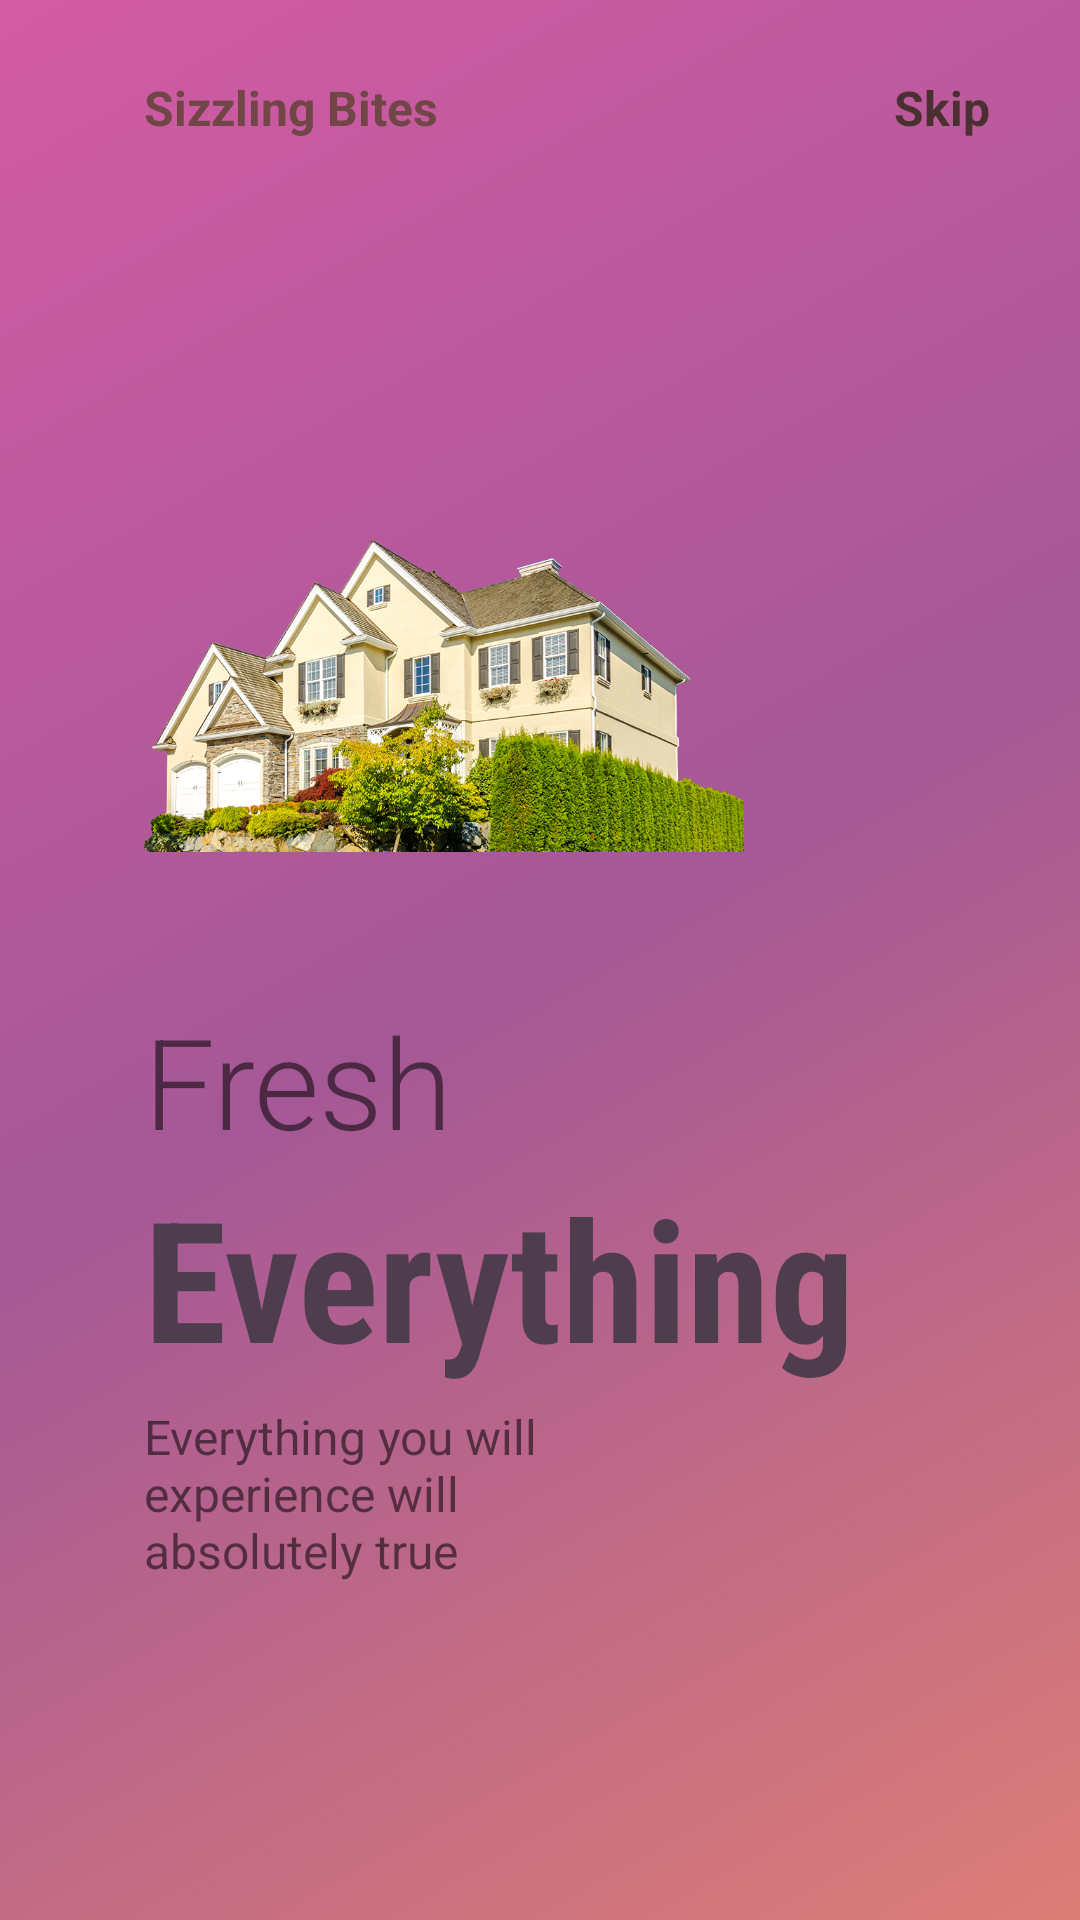

Reconstruct the res/layout file that produces this screen, plus the resources it refers to.
<!-- AndroidManifest.xml: application theme Theme.MyApplication -->
<!-- res/layout/fragment_on_boaring2.xml -->
<?xml version="1.0" encoding="utf-8"?>
<androidx.constraintlayout.widget.ConstraintLayout xmlns:android="http://schemas.android.com/apk/res/android"
    android:layout_width="match_parent"
    android:layout_height="match_parent"
    android:background="@drawable/background1"
    xmlns:app="http://schemas.android.com/apk/res-auto">


    <ImageView
        android:id="@+id/imageView"
        android:layout_width="200dp"
        android:layout_height="200dp"
        android:src="@drawable/home1"
        app:layout_constraintBottom_toBottomOf="parent"
        app:layout_constraintEnd_toEndOf="parent"
        app:layout_constraintHorizontal_bias=".3"
        app:layout_constraintStart_toStartOf="parent"
        app:layout_constraintTop_toTopOf="parent"
        app:layout_constraintVertical_bias=".3" />

    <TextView
        android:id="@+id/textView"
        android:layout_width="wrap_content"
        android:layout_height="wrap_content"
        android:layout_marginTop="25dp"
        android:text="Sizzling Bites"
        android:textColor="#704646"
        android:textSize="16sp"
        android:textStyle="bold"
        app:layout_constraintBottom_toTopOf="@+id/imageView"
        app:layout_constraintEnd_toEndOf="parent"
        app:layout_constraintHorizontal_bias="0"
        app:layout_constraintStart_toStartOf="@+id/imageView"
        app:layout_constraintTop_toTopOf="parent"
        app:layout_constraintVertical_bias="0" />

    <TextView
        android:layout_width="wrap_content"
        android:layout_height="wrap_content"
        android:text="Skip"
        android:textColor="#4A3030"
        android:layout_marginRight="30dp"
        app:layout_constraintHorizontal_bias="1"
        android:textSize="16sp"
        android:textStyle="bold"
        app:layout_constraintBottom_toBottomOf="@+id/textView"
        app:layout_constraintEnd_toEndOf="parent"
        app:layout_constraintStart_toEndOf="@+id/textView"
        app:layout_constraintTop_toTopOf="@+id/textView" />

    <TextView
        android:id="@+id/textView2"
        android:layout_width="wrap_content"
        android:layout_height="wrap_content"
        android:fontFamily="sans-serif-light"
        android:text="Fresh"
        android:textSize="42sp"
        app:layout_constraintBottom_toBottomOf="parent"
        app:layout_constraintEnd_toEndOf="parent"
        app:layout_constraintHorizontal_bias="0"
        app:layout_constraintStart_toStartOf="@+id/imageView"
        app:layout_constraintTop_toBottomOf="@+id/imageView"
        app:layout_constraintVertical_bias="0" />

    <TextView
        android:id="@+id/textView3"
        android:layout_width="wrap_content"
        android:layout_height="wrap_content"
        android:fontFamily="sans-serif-condensed"
        android:text="Everything"
        android:textColor="#4E3E4D"
        android:textSize="56sp"
        android:textStyle="bold"
        app:layout_constraintBottom_toBottomOf="parent"
        app:layout_constraintEnd_toEndOf="parent"
        app:layout_constraintHorizontal_bias="0"
        app:layout_constraintStart_toStartOf="@+id/textView2"
        app:layout_constraintTop_toBottomOf="@+id/textView2"
        app:layout_constraintVertical_bias="0" />

    <TextView
        android:id="@+id/textView4"
        android:layout_width="0dp"
        android:layout_height="0dp"
        android:layout_marginTop="5dp"
        android:text="Everything you will experience will absolutely true"
        android:textSize="16sp"
        app:layout_constraintBottom_toBottomOf="parent"
        app:layout_constraintEnd_toEndOf="parent"
        app:layout_constraintHeight_percent=".1"
        app:layout_constraintHorizontal_bias="0"
        app:layout_constraintStart_toStartOf="@+id/textView3"
        app:layout_constraintTop_toBottomOf="@+id/textView3"
        app:layout_constraintVertical_bias="0"
        app:layout_constraintWidth_percent=".5" />

    <ImageView
        android:layout_width="50dp"
        android:layout_height="10dp"
        android:src="@drawable/tab2"
        app:layout_constraintHorizontal_bias="0"
        app:layout_constraintVertical_bias=".6"
        android:layout_marginLeft="5dp"
        app:layout_constraintBottom_toBottomOf="parent"
        app:layout_constraintEnd_toEndOf="parent"
        app:layout_constraintStart_toStartOf="@+id/textView4"
        app:layout_constraintTop_toBottomOf="@+id/textView4" />
</androidx.constraintlayout.widget.ConstraintLayout>
<!-- resources referenced by this layout -->
<resources>
  <!-- drawable background1 (drawable) -->
  <?xml version="1.0" encoding="utf-8"?>
  <selector xmlns:android="http://schemas.android.com/apk/res/android">
      <item>
          <shape android:shape="rectangle">
              <gradient android:startColor="#d35ba4" android:centerColor="#a55896" android:endColor="#dc7d76" android:angle="315"/>
          </shape>
      </item>
  </selector>
  <!-- drawable home1: png bitmap (drawable, 667132 bytes) -->
  <style name="Theme.MyApplication" parent="Theme.AppCompat.DayNight.NoActionBar">
          
          <item name="colorPrimary">#43C69D</item>
          <item name="colorPrimaryVariant">@color/purple_700</item>
          <item name="colorOnPrimary">@color/white</item>
          
          <item name="colorSecondary">@color/teal_200</item>
          <item name="colorSecondaryVariant">@color/teal_700</item>
          <item name="colorOnSecondary">@color/black</item>
          
          <item name="android:statusBarColor" tools:targetApi="l">?attr/colorPrimaryVariant</item>
          
          <item name="android:windowFullscreen">true</item>
      </style>
  <!-- not gathered from this repository: default colours our renderer supplied (Android Studio template values) -->
  <color name="purple_700">#FF3700B3</color>
  <color name="teal_200">#FF03DAC5</color>
  <color name="teal_700">#FF018786</color>
  <color name="black">#FF000000</color>
  <color name="white">#FFFFFFFF</color>
</resources>
